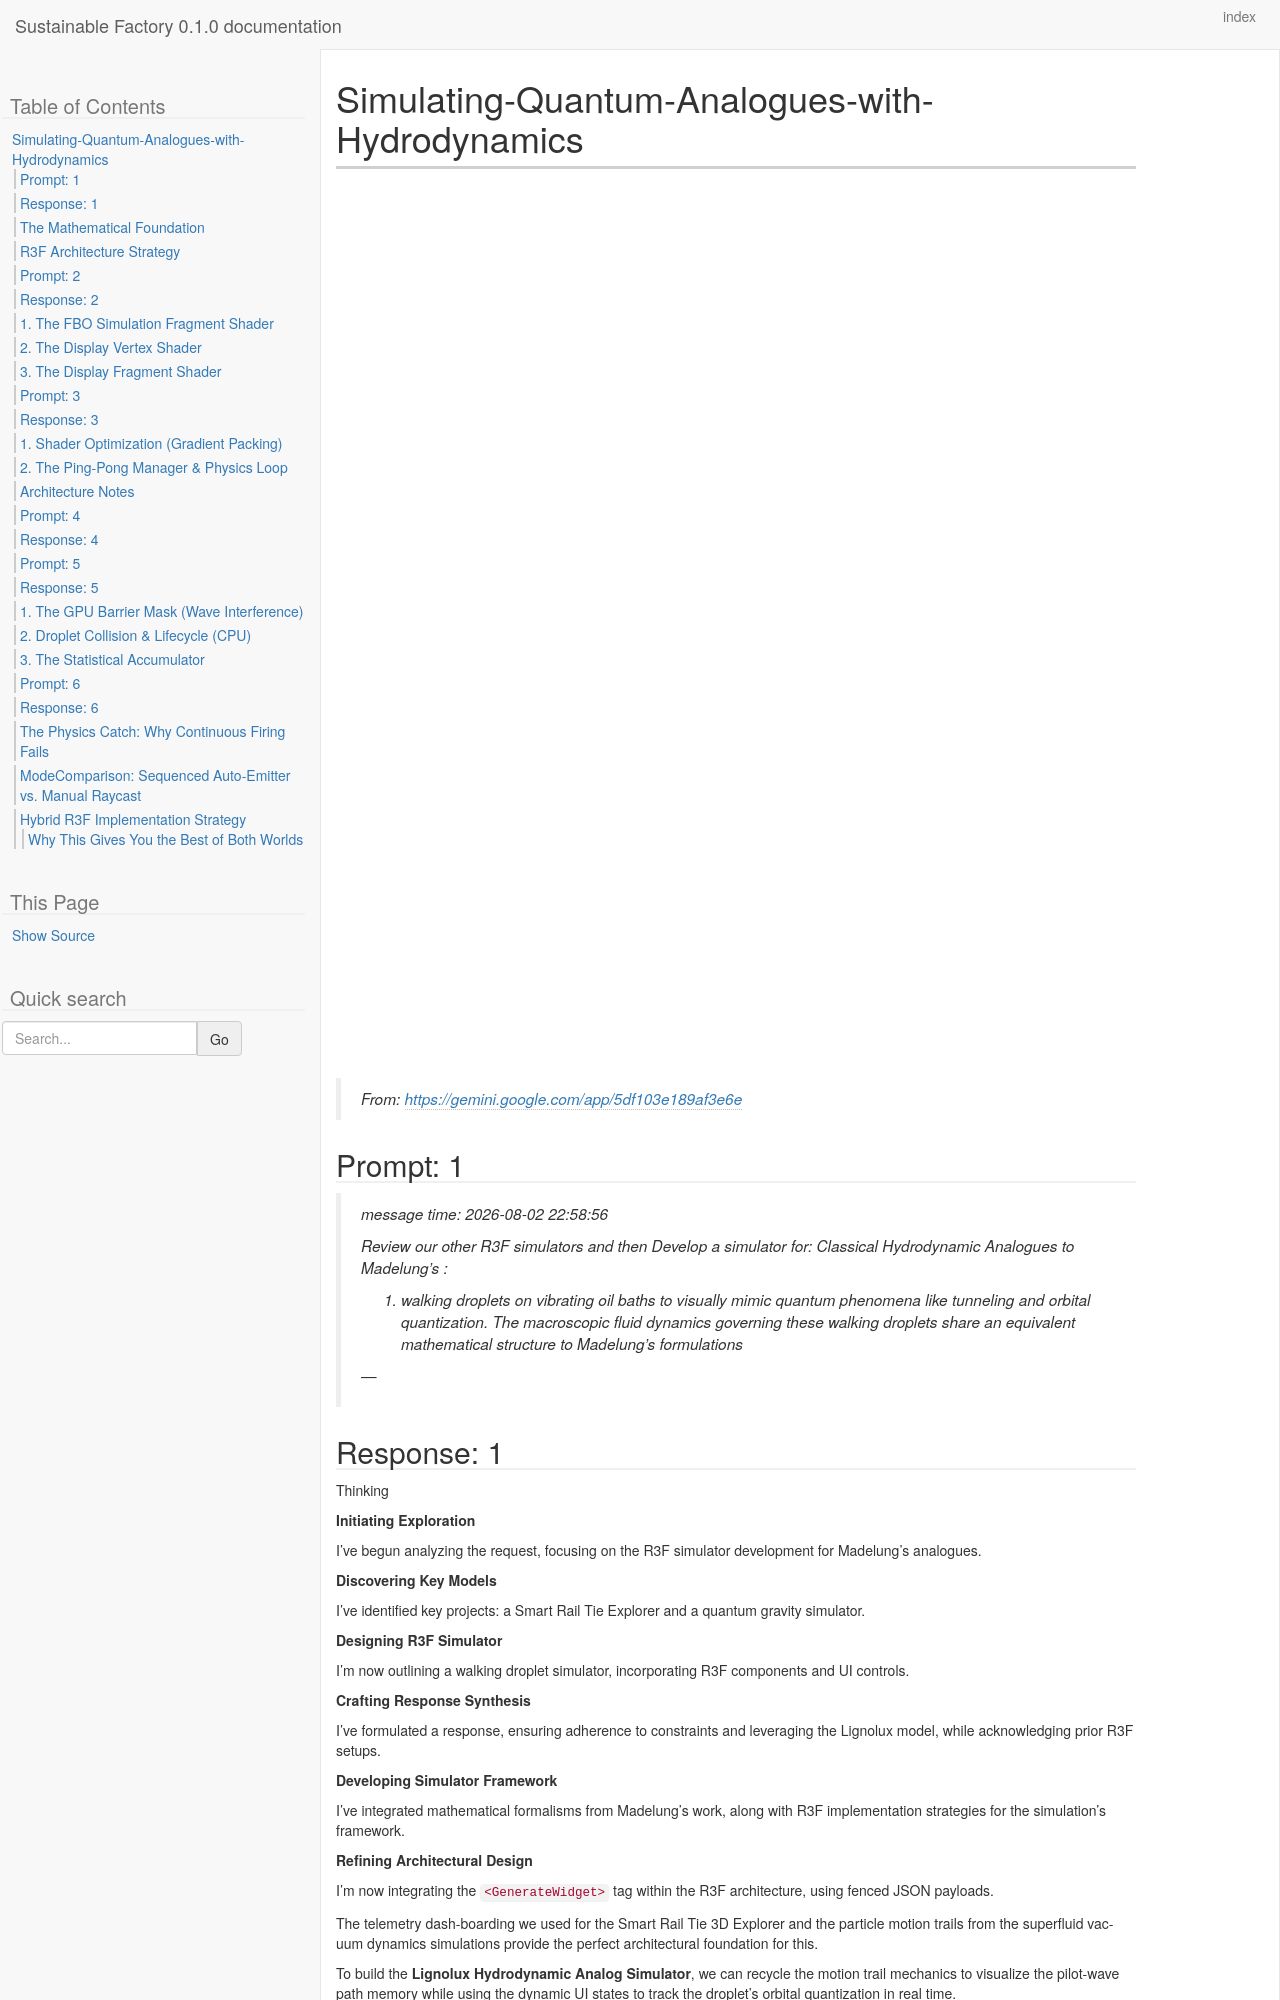

repository: westurner/sustainablefactory · page: chats/Simulating-Quantum-Analogues-with-Hydrodynamics.myst.html · generator: sphinx

---
kernelspec:
  display_name: Python 3
  language: python
  name: python3
---

# Simulating-Quantum-Analogues-with-Hydrodynamics

> From: https://gemini.google.com/app/5df103e189af3e6e

(chat-prompt-1)=

+++ {"chat_input": true}
## Prompt: 1

+++ {"chat_input": true}
> message time: 2026-08-02 22:58:56
>
> Review our other R3F simulators and then
> Develop a simulator for: Classical Hydrodynamic Analogues to Madelung’s : 
>
> 1. walking droplets on vibrating oil baths to visually mimic quantum phenomena like tunneling and orbital quantization. The macroscopic fluid dynamics governing these walking droplets share an equivalent mathematical structure to Madelung’s formulations
>
> \-\-\-
>
> (chat-response-1)=

+++
## Response: 1

+++ {"collapsed": true, "jupyter": {"source_hidden": true}}
Thinking

**Initiating Exploration**

+++
I've begun analyzing the request, focusing on the R3F simulator development for Madelung's analogues.

**Discovering Key Models**

I've identified key projects: a Smart Rail Tie Explorer and a quantum gravity simulator.

**Designing R3F Simulator**

I'm now outlining a walking droplet simulator, incorporating R3F components and UI controls.

**Crafting Response Synthesis**

I've formulated a response, ensuring adherence to constraints and leveraging the Lignolux model, while acknowledging prior R3F setups.

**Developing Simulator Framework**

I've integrated mathematical formalisms from Madelung's work, along with R3F implementation strategies for the simulation's framework.

**Refining Architectural Design**

I'm now integrating the `<GenerateWidget>` tag within the R3F architecture, using fenced JSON payloads.

The telemetry dash-boarding we used for the Smart Rail Tie 3D Explorer and the particle motion trails from the superfluid vacuum dynamics simulations provide the perfect architectural foundation for this. 

To build the **Lignolux Hydrodynamic Analog Simulator**, we can recycle the motion trail mechanics to visualize the pilot-wave path memory while using the dynamic UI states to track the droplet's orbital quantization in real time.

Here is how we map the macroscopic fluid dynamics into a React Three Fiber environment.

(the-mathematical-foundation)=
## The Mathematical Foundation

The macroscopic fluid dynamics governing Couder and Fort’s walking droplets map directly to Madelung’s hydrodynamic formulation of the Schrödinger equation. Instead of a standard wave function $\psi$, Madelung splits the system into a fluid density $\rho$ and flow velocity $\mathbf{u}$:

$$ \psi(\mathbf{r},t) = \sqrt{\rho(\mathbf{r},t)} e^{i S(\mathbf{r},t) / \hbar} $$
$$ \mathbf{u} = \frac{\nabla S}{m} $$

This yields a quantum Euler equation, driven by the classical potential $V$ and a crucial quantum potential $Q$:

$$ Q = -\frac{\hbar^2}{2m} \frac{\nabla^2 \sqrt{\rho}}{\sqrt{\rho}} $$

In our simulation, the vibrating silicone oil bath acts as the wave medium. The droplet’s path memory mimics this non-local quantum potential $Q$. Because the droplet continuously interacts with the decaying ripples of its own past trajectory, it can "tunnel" across Faraday instability boundaries and lock into quantized orbits.

(r3f-architecture-strategy)=
